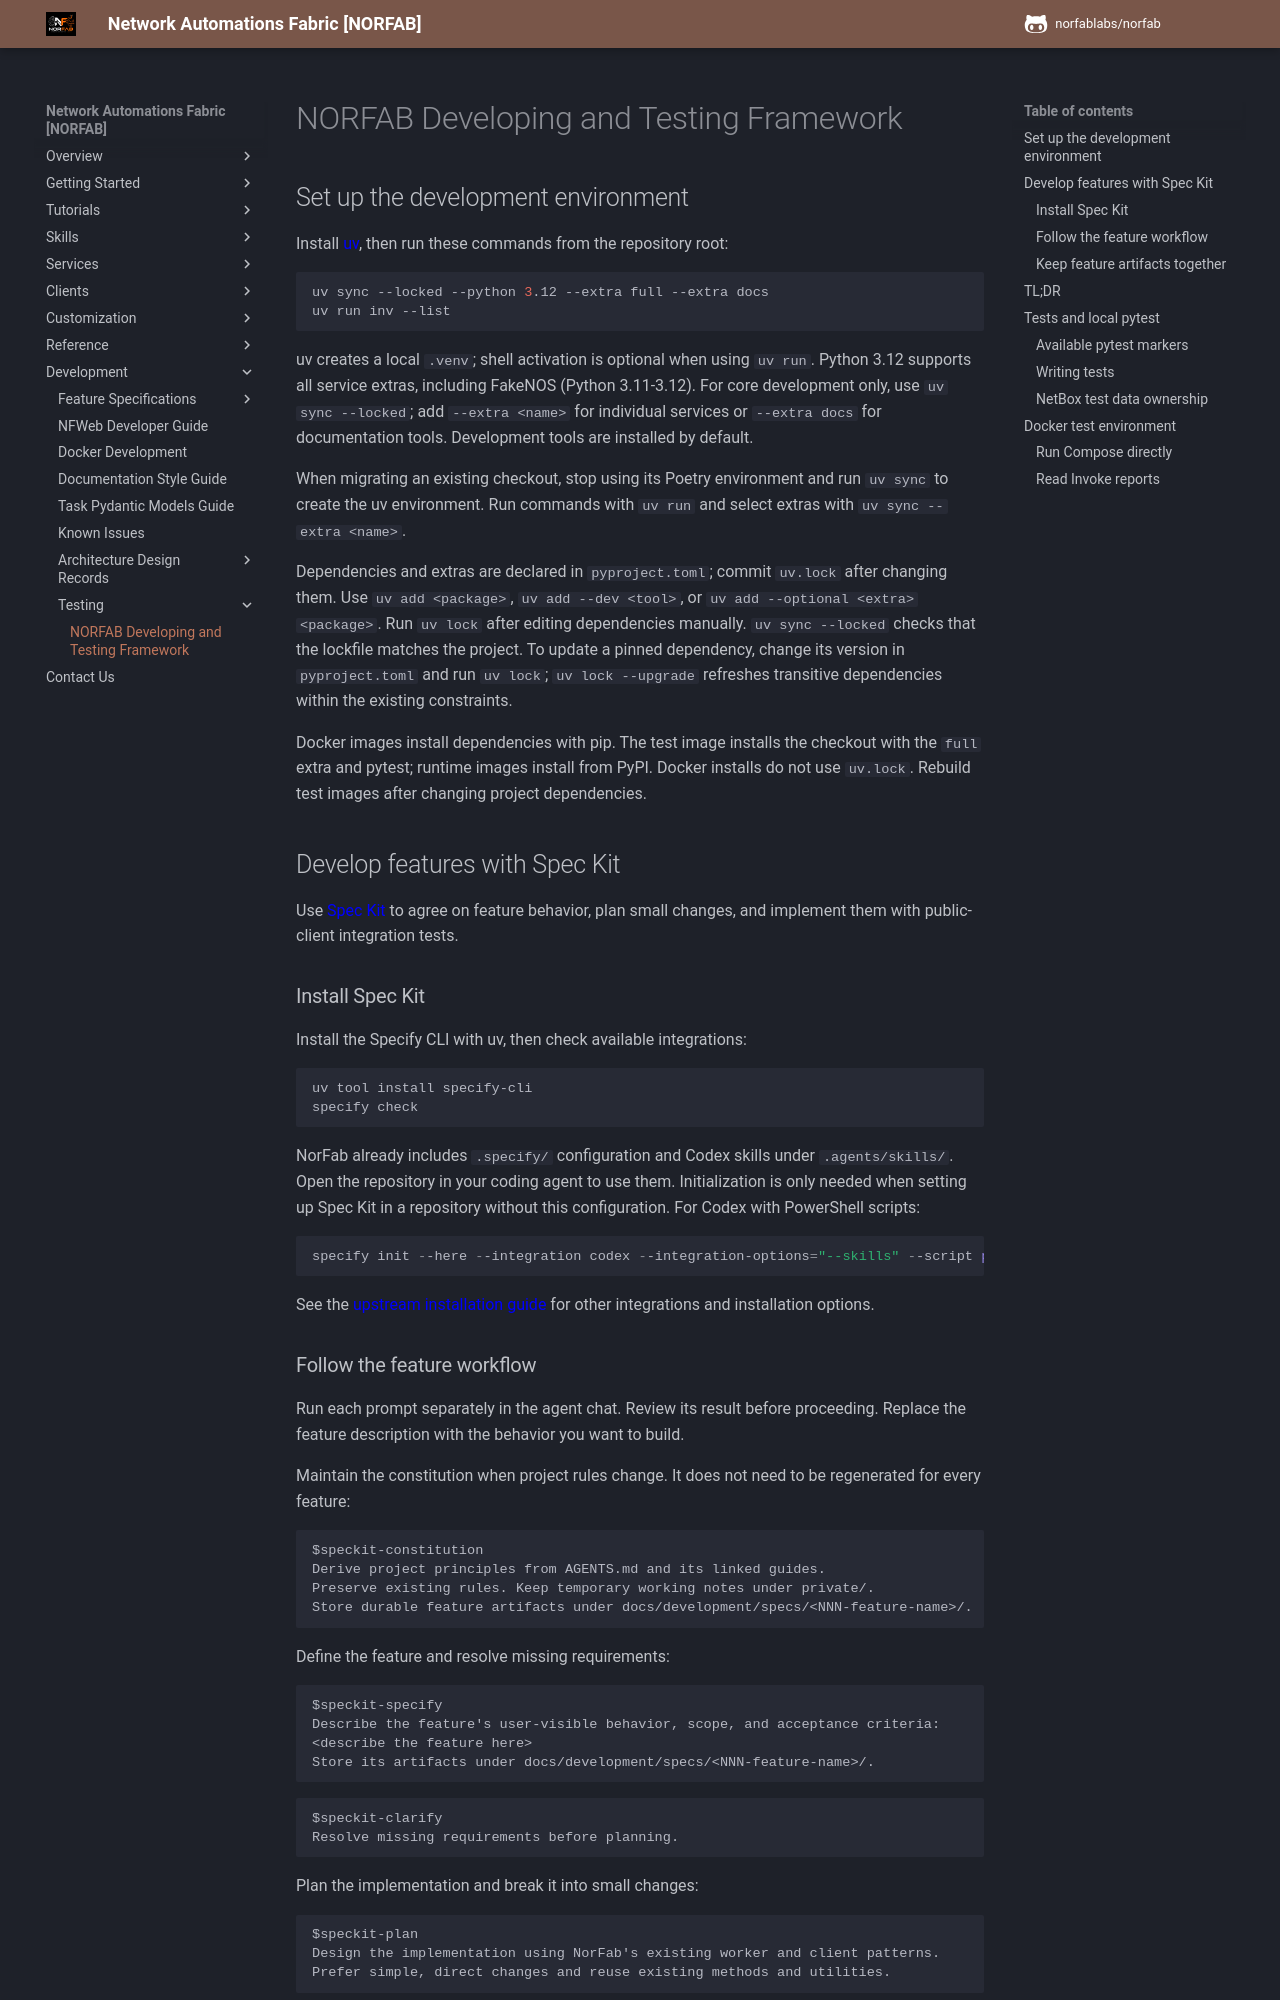

repository: norfablabs/NORFAB · page: development/norfab_developing_and_testing_framework/index.html · generator: mkdocs

# NORFAB Developing and Testing Framework

## Set up the development environment

Install [uv](https://docs.astral.sh/uv/getting-started/installation/), then run
these commands from the repository root:

```bash
uv sync --locked --python 3.12 --extra full --extra docs
uv run inv --list
```

uv creates a local `.venv`; shell activation is optional when using `uv run`.
Python 3.12 supports all service extras, including FakeNOS (Python 3.11-3.12).
For core development only, use `uv sync --locked`; add `--extra <name>` for
individual services or `--extra docs` for documentation tools. Development tools
are installed by default.

When migrating an existing checkout, stop using its Poetry environment and run
`uv sync` to create the uv environment. Run commands with `uv run` and select
extras with `uv sync --extra <name>`.

Dependencies and extras are declared in `pyproject.toml`; commit `uv.lock` after
changing them. Use `uv add <package>`, `uv add --dev <tool>`, or
`uv add --optional <extra> <package>`. Run `uv lock` after editing dependencies
manually. `uv sync --locked` checks that the lockfile matches the project.
To update a pinned dependency, change its version in `pyproject.toml` and run
`uv lock`; `uv lock --upgrade` refreshes transitive dependencies within the
existing constraints.

Docker images install dependencies with pip. The test image installs the
checkout with the `full` extra and pytest; runtime images install from PyPI.
Docker installs do not use `uv.lock`. Rebuild test images after changing project
dependencies.

## Develop features with Spec Kit

Use [Spec Kit](https://github.com/github/spec-kit) to agree on feature behavior,
plan small changes, and implement them with public-client integration tests.

### Install Spec Kit

Install the Specify CLI with uv, then check available integrations:

```bash
uv tool install specify-cli
specify check
```

NorFab already includes `.specify/` configuration and Codex skills under
`.agents/skills/`. Open the repository in your coding agent to use them.
Initialization is only needed when setting up Spec Kit in a repository without
this configuration. For Codex with PowerShell scripts:

```powershell
specify init --here --integration codex --integration-options="--skills" --script ps
```

See the [upstream installation guide](https://github.github.io/spec-kit/installation.html)
for other integrations and installation options.
